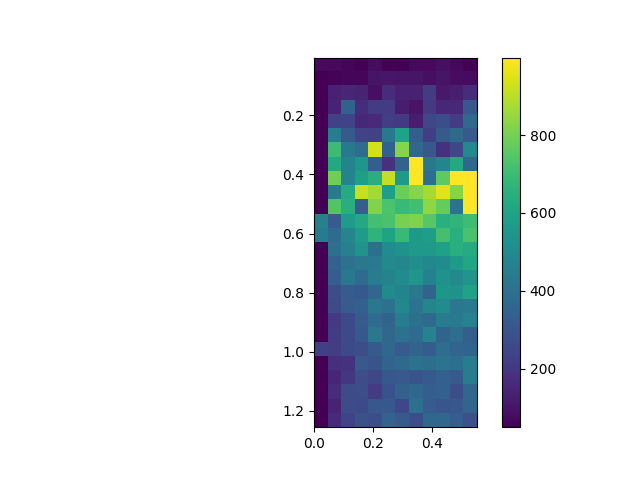

Data behind this chart, as committed beside it:
, 0.0, 0.05, 0.1, 0.15000000000000002, 0.2, 0.25, 0.30000000000000004, 0.35000000000000003, 0.4, 0.45, 0.5, 0.55
0.005, 73, 75, 65, 50, 82, 56, 50, 73, 73, 88, 70, 55
0.055, 50, 60, 63, 63, 104, 107, 102, 102, 88, 102, 80, 79
0.105, 50, 138, 153, 142, 89, 169, 136, 138, 216, 115, 128, 176
0.155, 50, 144, 346, 176, 220, 220, 121, 100, 206, 158, 161, 307
0.205, 50, 239, 240, 155, 164, 222, 210, 123, 252, 278, 220, 377
0.255, 50, 453, 319, 244, 238, 428, 599, 336, 225, 317, 378, 314
0.305, 50, 699, 432, 390, 937, 345, 826, 362, 313, 188, 253, 499
0.355, 50, 628, 479, 553, 338, 185, 355, 999, 432, 485, 626, 372
0.405, 50, 792, 480, 591, 644, 911, 559, 999, 394, 763, 999, 999
0.455, 50, 442, 633, 915, 871, 587, 787, 827, 870, 955, 828, 999
0.505, 50, 740, 646, 335, 819, 731, 690, 713, 836, 774, 412, 999
0.555, 463, 327, 573, 624, 715, 727, 806, 816, 754, 652, 671, 705
0.605, 439, 387, 482, 570, 667, 600, 695, 566, 577, 720, 644, 728
0.655, 50, 401, 465, 542, 401, 510, 532, 563, 558, 592, 648, 635
0.705, 50, 348, 404, 425, 443, 496, 491, 520, 492, 511, 559, 614
0.755, 50, 335, 430, 380, 452, 473, 510, 546, 467, 539, 500, 544
0.805, 50, 274, 327, 312, 369, 499, 478, 426, 351, 554, 533, 597
0.855, 50, 270, 321, 341, 431, 409, 492, 411, 487, 506, 427, 441
0.905, 50, 211, 262, 322, 380, 351, 448, 402, 376, 454, 437, 469
0.955, 50, 218, 262, 313, 425, 369, 407, 382, 469, 355, 390, 339
1.005, 230, 223, 265, 273, 320, 365, 324, 353, 328, 389, 361, 354
1.055, 50, 183, 190, 314, 298, 352, 374, 403, 389, 413, 397, 452
1.105, 50, 152, 203, 275, 254, 310, 314, 298, 320, 341, 317, 453
1.155, 50, 173, 266, 277, 220, 290, 340, 370, 334, 343, 278, 362
1.205, 50, 139, 272, 265, 307, 313, 255, 396, 325, 303, 309, 358
1.255, 50, 162, 242, 286, 278, 349, 319, 279, 370, 362, 333, 284
